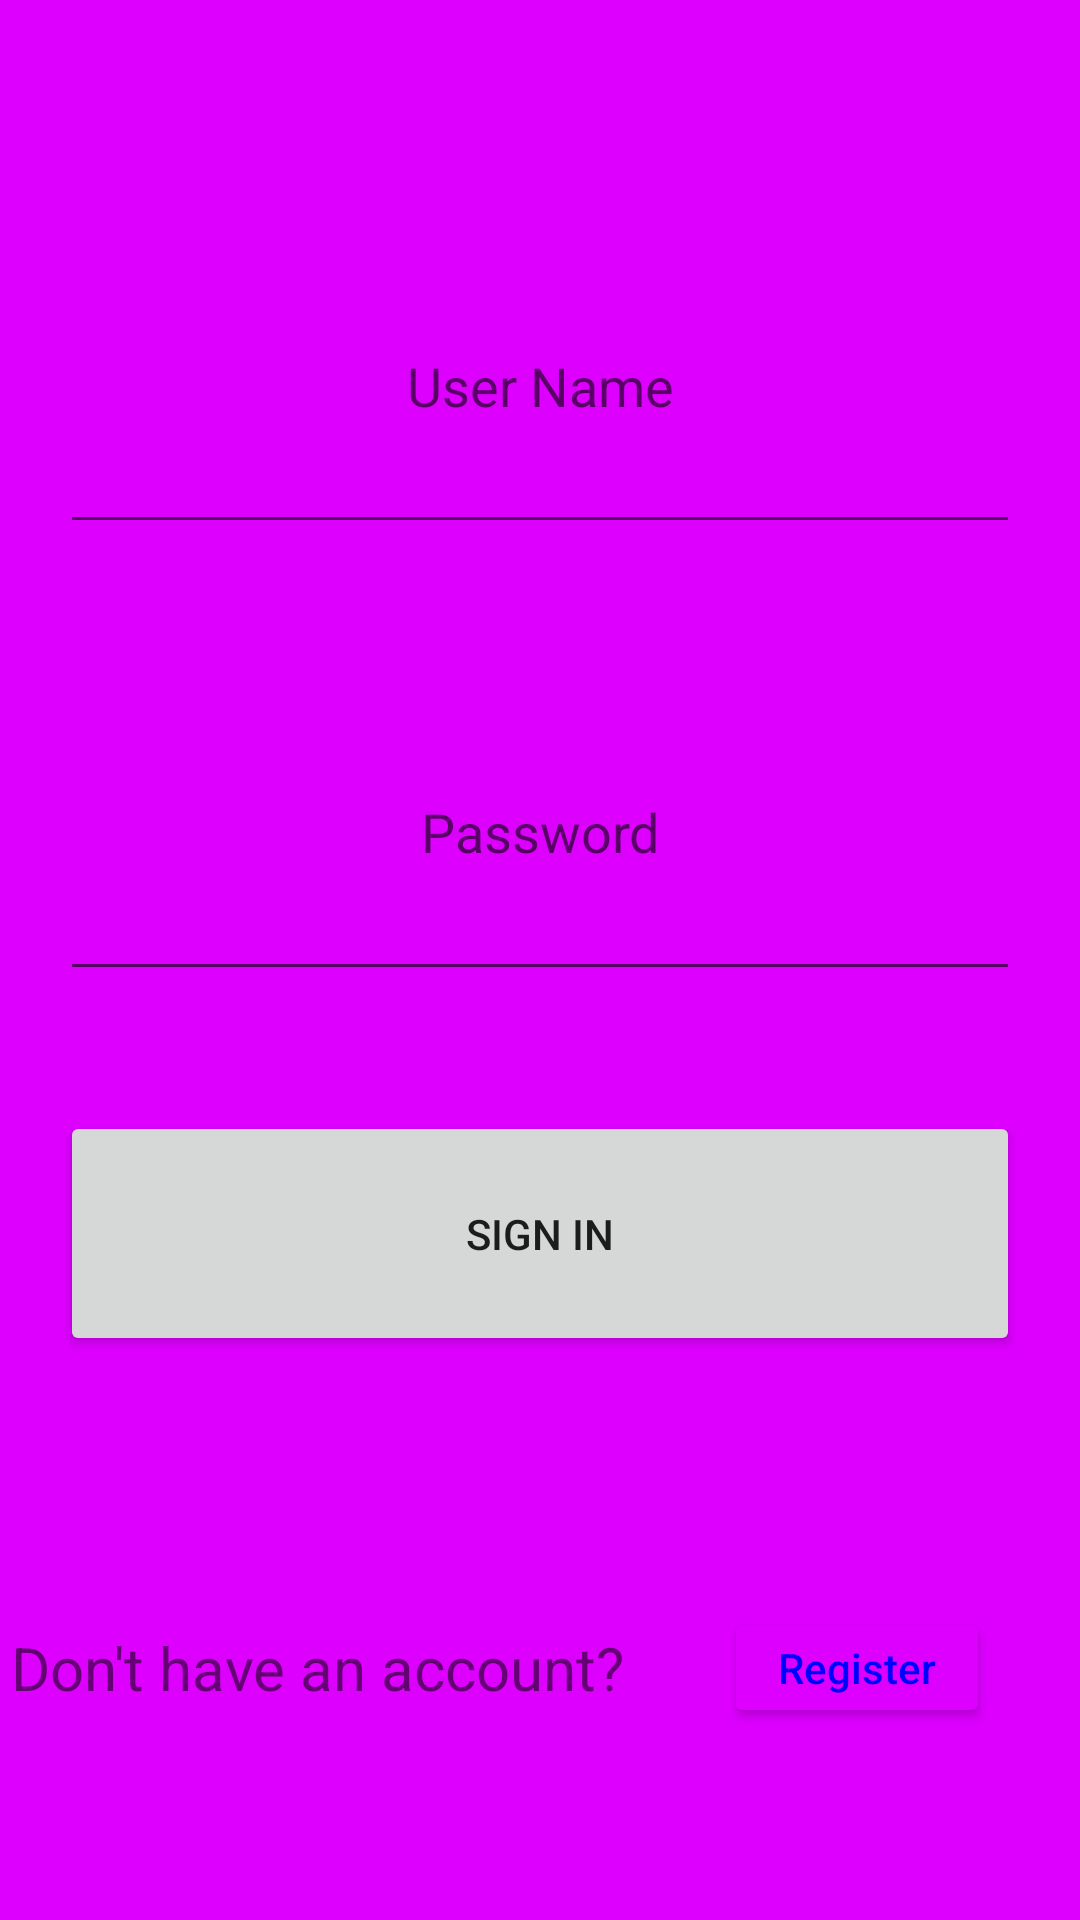

Write the Android layout XML for this screen, with the resource values it uses.
<!-- AndroidManifest.xml: application theme Theme.SwitchTest -->
<!-- res/layout/activity_main.xml -->
<?xml version="1.0" encoding="utf-8"?>
<LinearLayout xmlns:android="http://schemas.android.com/apk/res/android"
    xmlns:app="http://schemas.android.com/apk/res-auto"
    xmlns:tools="http://schemas.android.com/tools"
    android:layout_width="match_parent"
    android:layout_height="match_parent"
    tools:context=".MainActivity"
    android:id="@+id/mainLayout"
    android:orientation="vertical"
    android:background="#DD00FF">

    <TextView
        android:layout_width="match_parent"
        android:layout_height="wrap_content"
        android:layout_weight="1"
        android:gravity="center"/>

    <EditText
        android:layout_width="match_parent"
        android:layout_height="wrap_content"
        android:hint="User Name"
        android:id="@+id/username"
        android:gravity="center"
        android:layout_weight="2"
        android:layout_margin="20dp"/>


    <EditText
        android:layout_width="match_parent"
        android:layout_height="wrap_content"
        android:hint="Password"
        android:gravity="center"
        android:id="@+id/password"
        android:layout_weight="2"
        android:layout_margin="20dp"/>

    <Button
        android:layout_width="match_parent"
        android:layout_height="wrap_content"
        android:layout_margin="20dp"
        android:layout_weight="1"
        android:id="@+id/signIn"
        android:text="sign in"/>
    <LinearLayout
        android:layout_width="match_parent"
        android:layout_height="wrap_content"
        android:orientation="horizontal"
        android:layout_weight="2">
        <TextView
            android:layout_width="wrap_content"
            android:layout_height="match_parent"
            android:layout_weight="10"
            android:textSize="20sp"
            android:text="Don't have an account?"
            android:gravity="center"/>
        <Button
            android:layout_width="wrap_content"
            android:layout_height="40dp"
            android:layout_weight="1"
            android:layout_gravity="center"
            android:layout_margin="30dp"
            android:backgroundTint="#DD00FF"
            android:textColor="#0000FF"
            android:id="@+id/signUp"
            android:textAllCaps="false"
            android:text="Register"/>
    </LinearLayout>
</LinearLayout>
<!-- resources referenced by this layout -->
<resources>
  <style name="Theme.SwitchTest" parent="Theme.MaterialComponents.DayNight.DarkActionBar">
          
          <item name="colorPrimary">@color/purple_500</item>
          <item name="colorPrimaryVariant">@color/purple_700</item>
          <item name="colorOnPrimary">@color/white</item>
          
          <item name="colorSecondary">@color/teal_200</item>
          <item name="colorSecondaryVariant">@color/teal_700</item>
          <item name="colorOnSecondary">@color/black</item>
          
          <item name="android:statusBarColor">?attr/colorPrimaryVariant</item>
          
      </style>
  <!-- not gathered from this repository: default colours our renderer supplied (Android Studio template values) -->
  <color name="purple_500">#FF6200EE</color>
  <color name="purple_700">#FF3700B3</color>
  <color name="teal_200">#FF03DAC5</color>
  <color name="teal_700">#FF018786</color>
  <color name="black">#FF000000</color>
  <color name="white">#FFFFFFFF</color>
</resources>
